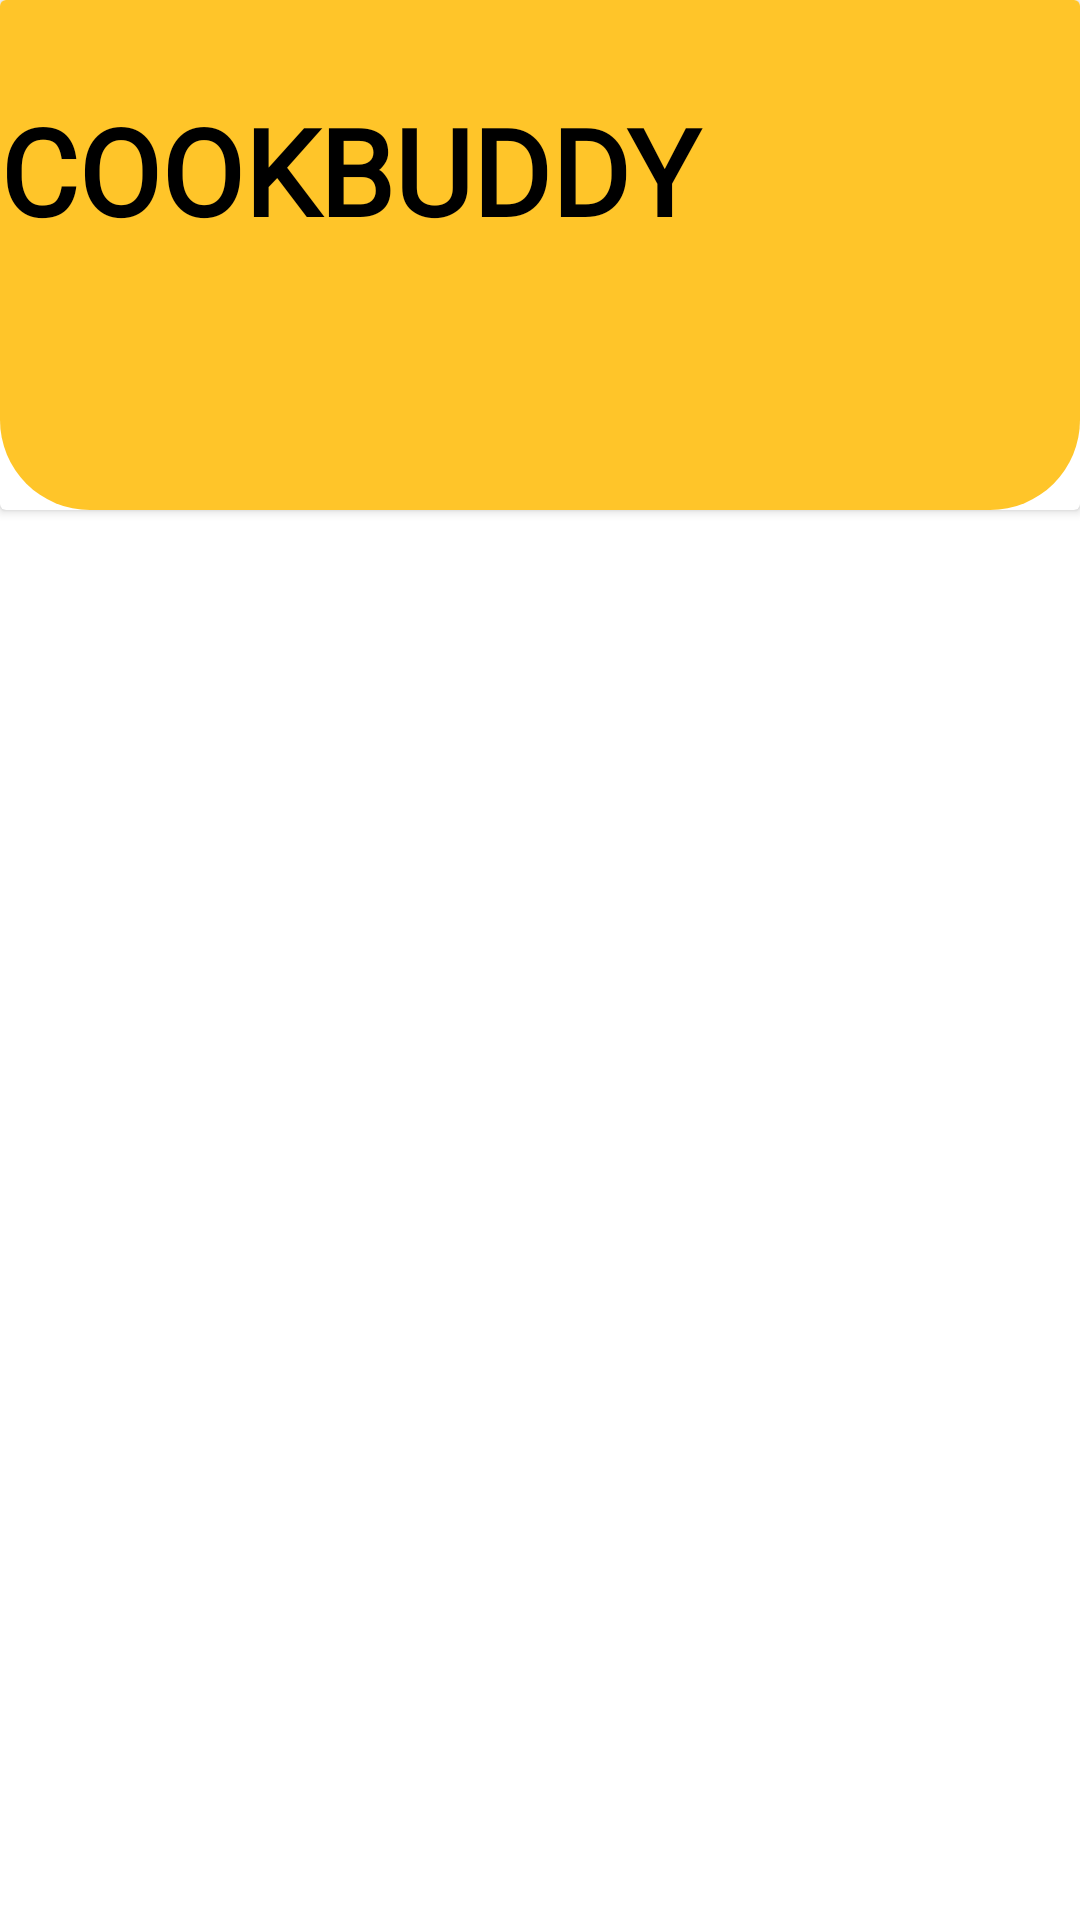

Produce the Android XML layout that renders to this screen, including the resource entries it uses.
<!-- AndroidManifest.xml: application theme Theme.Cookbuddy -->
<!-- res/layout/menu_header.xml -->
<?xml version="1.0" encoding="utf-8"?>
<LinearLayout xmlns:android="http://schemas.android.com/apk/res/android"
    xmlns:app="http://schemas.android.com/apk/res-auto"
    android:orientation="vertical"
    android:layout_width="match_parent"
    android:layout_height="match_parent"
    android:background="@color/white">
<androidx.cardview.widget.CardView
    android:layout_width="match_parent"
    android:layout_height="wrap_content"
    app:cardBackgroundColor="@color/white"
    >
    <LinearLayout
        android:layout_width="match_parent"
        android:layout_height="wrap_content"
        android:orientation="vertical"
        android:background="@drawable/hometoolbarbackground">
        <TextView
            android:layout_width="match_parent"
            android:layout_height="wrap_content"
            android:text="@string/COOKBUDDY"
            android:textSize="40sp"
            android:fontFamily="@font/covered_by_your_grace"
            android:textStyle="bold"
            android:layout_marginTop="30sp"
            android:textColor="@color/black"/>


        <TextView
            android:layout_width="match_parent"
            android:layout_height="wrap_content"
            android:layout_marginStart="5sp"
            android:layout_marginTop="10sp"
            android:layout_marginBottom="30sp"
            android:fontFamily="@font/dancing_script"
            android:text=""
            android:textStyle="bold"
            android:textColor="@color/black"
            android:textSize="35sp" />

    </LinearLayout>
</androidx.cardview.widget.CardView>



</LinearLayout>
<!-- resources referenced by this layout -->
<resources>
  <color name="black">#FF000000</color>
  <color name="white">#FFFFFFFF</color>
  <!-- drawable hometoolbarbackground (drawable) -->
  <?xml version="1.0" encoding="utf-8"?>
  <selector xmlns:android="http://schemas.android.com/apk/res/android">
  
      <item>
          <shape android:shape="rectangle">
              <solid android:color="@color/palet71"/>
              <corners android:bottomLeftRadius="30dp"
                  android:bottomRightRadius="30dp"/>
          </shape>
      </item>
  </selector>
  <string name="COOKBUDDY">COOKBUDDY</string>
  <style name="Theme.Cookbuddy" parent="Base.Theme.Cookbuddy" />
  <color name="palet71">#FFC529</color>
  <style name="Base.Theme.Cookbuddy" parent="Theme.AppCompat.Light.NoActionBar">
          
          
      </style>
</resources>
